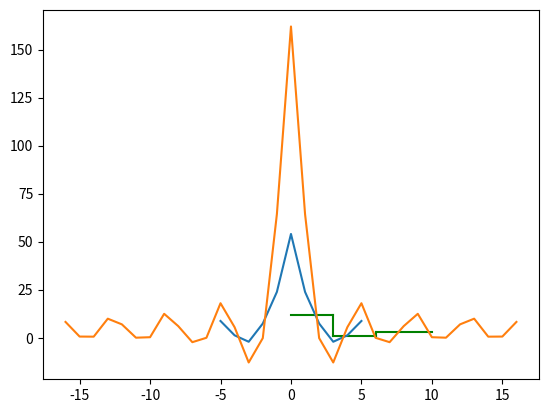

Write Python code to recreate this figure.
import numpy as np
import matplotlib.pyplot as plt

x = np.arange(10)
y = np.array([12,12,12,1,1,1,3,3,3,3,3])
x_disc = [3, 6]

coeffs = np.fft.fft(y)

plt.plot(range(4), [12,12,12,12], 'g')
plt.plot(range(3,7), [1,1,1,1], 'g')
plt.plot(range(6,11), [3,3,3,3,3], 'g')
plt.plot((x_disc,x_disc), ([y[0], y[3]], [y[3], y[6]]), 'g')
plt.show()

dft_coeff = np.fft.fftshift(np.fft.fft(y))
print(dft_coeff)

yy = y.repeat(3)
dft_coeff2 = np.fft.fftshift(np.fft.fft(yy))
print(dft_coeff2)

plt.plot(np.arange(-len(dft_coeff)//2+1, len(dft_coeff)//2+1), dft_coeff)
plt.plot(np.arange(-len(dft_coeff2)//2+1, len(dft_coeff2)//2+1), dft_coeff2)
plt.show()